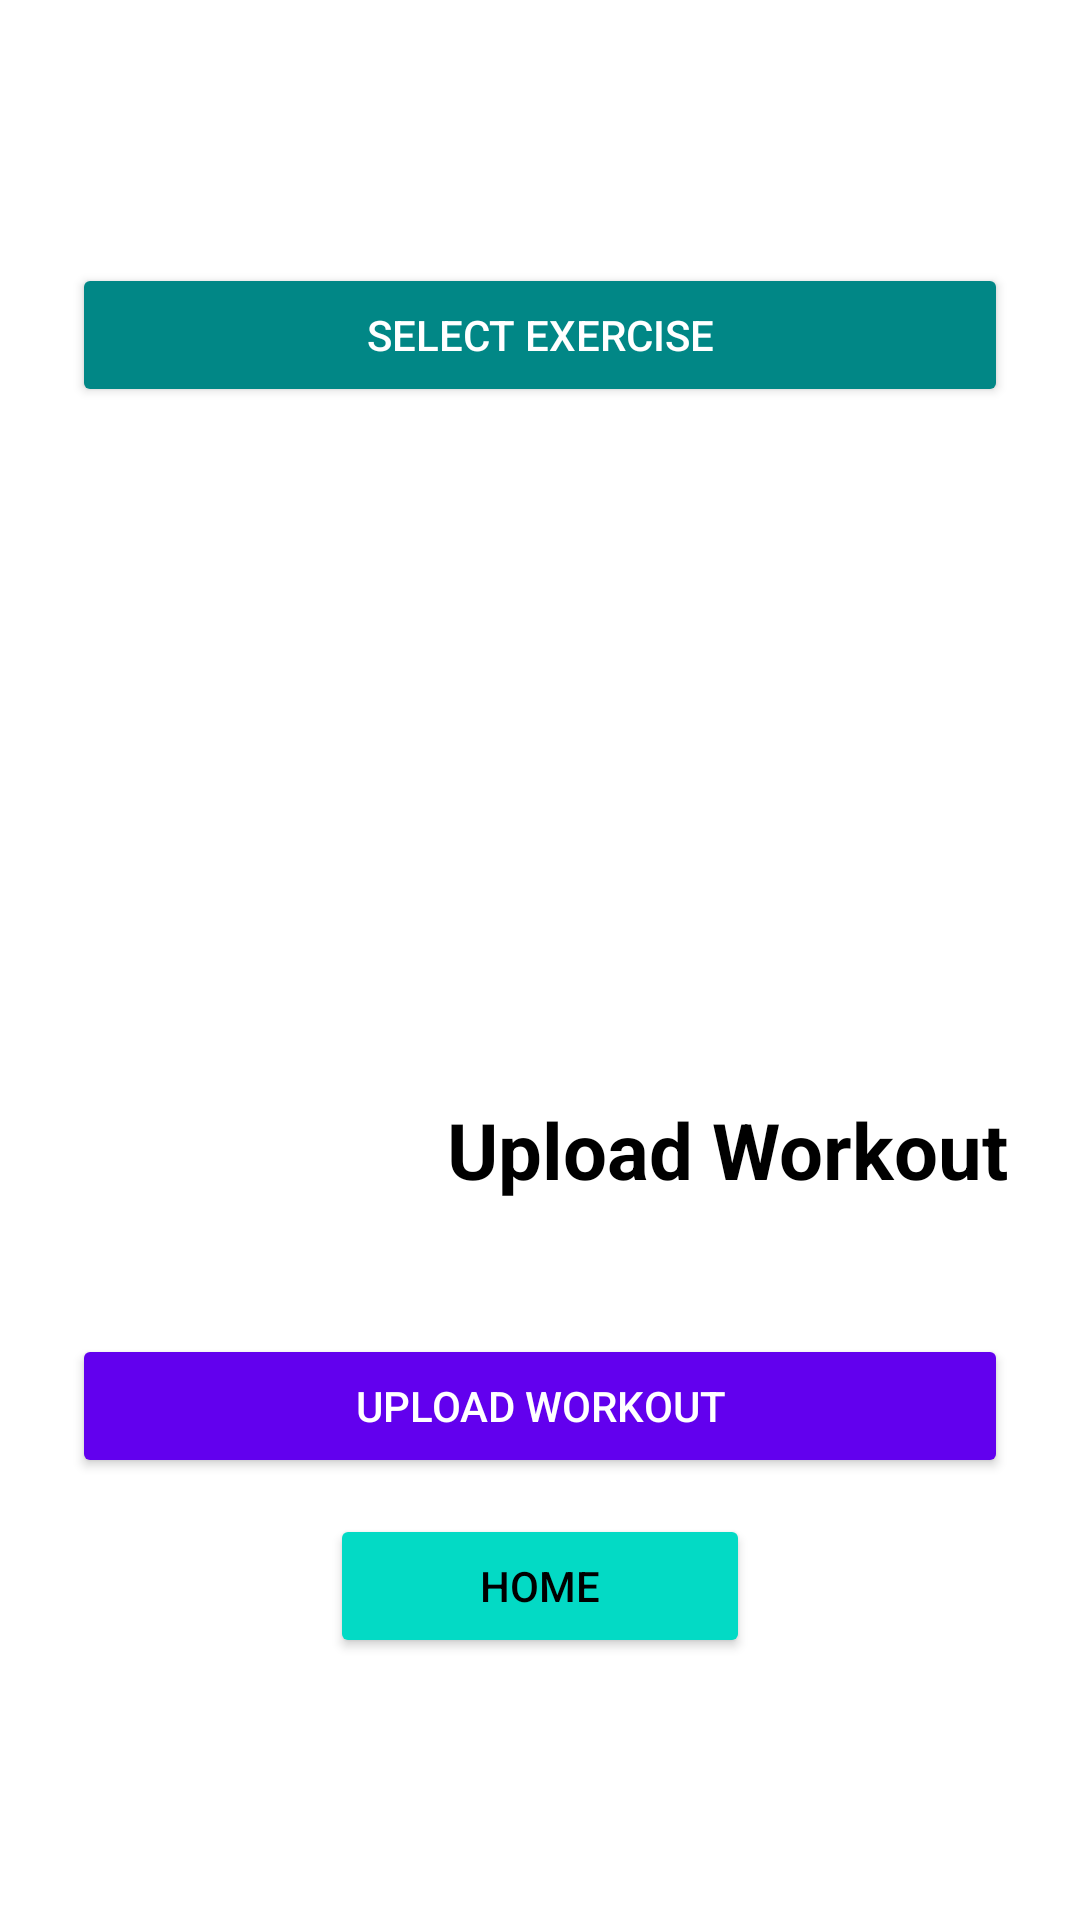

The Android layout XML behind this screen, and the referenced resources:
<!-- AndroidManifest.xml: application theme Theme.Herculean -->
<!-- res/layout/activity_upload_workout.xml -->
<?xml version="1.0" encoding="utf-8"?>
<androidx.constraintlayout.widget.ConstraintLayout
    xmlns:android="http://schemas.android.com/apk/res/android"
    xmlns:app="http://schemas.android.com/apk/res-auto"
    xmlns:tools="http://schemas.android.com/tools"
    android:layout_width="match_parent"
    android:layout_height="match_parent"
    android:background="?attr/colorBackgroundFloating"
    tools:context=".workout.Upload">


    <LinearLayout
        android:id="@+id/uploadLayout"
        android:layout_width="match_parent"
        android:layout_height="wrap_content"
        android:gravity="center_horizontal"
        android:orientation="vertical"
        android:padding="24dp"
        app:layout_constraintBottom_toBottomOf="parent"
        app:layout_constraintEnd_toEndOf="parent"
        app:layout_constraintStart_toStartOf="parent"
        app:layout_constraintTop_toTopOf="parent">

        <Button
            android:id="@+id/selectExerciseButton"
            android:layout_width="match_parent"
            android:layout_height="wrap_content"
            android:backgroundTint="@color/teal_700"
            android:text="@string/select_exercise"
            android:textColor="@android:color/white" />

        <ListView
            android:id="@+id/workoutList"
            android:layout_width="match_parent"
            android:layout_height="214dp"
            android:layout_marginTop="16dp" />

        <TextView
            android:layout_width="wrap_content"
            android:layout_height="wrap_content"
            android:layout_gravity="end|top"
            android:layout_marginBottom="24dp"
            android:text="Upload Workout"
            android:textColor="?attr/colorOnBackground"
            android:textSize="26sp"
            android:textStyle="bold" />

        <LinearLayout
            android:id="@+id/strengthLayout"
            android:layout_width="match_parent"
            android:layout_height="wrap_content"
            android:orientation="vertical"
            android:visibility="gone">

            <EditText
                android:id="@+id/editTextWeight"
                android:layout_width="match_parent"
                android:layout_height="48dp"
                android:layout_marginBottom="16dp"
                android:hint="Weight (lbs)"
                android:inputType="numberDecimal"
                android:textColor="?attr/colorOnBackground"
                android:textColorHint="?attr/colorOnSurfaceVariant"
                android:backgroundTint="?attr/colorPrimary" />

            <EditText
                android:id="@+id/editTextSets"
                android:layout_width="match_parent"
                android:layout_height="48dp"
                android:layout_marginBottom="16dp"
                android:hint="Sets"
                android:inputType="number"
                android:textColor="?attr/colorOnBackground"
                android:textColorHint="?attr/colorOnSurfaceVariant"
                android:backgroundTint="?attr/colorPrimary" />

            <EditText
                android:id="@+id/editTextReps"
                android:layout_width="match_parent"
                android:layout_height="48dp"
                android:layout_marginBottom="24dp"
                android:hint="Reps"
                android:inputType="number"
                android:textColor="?attr/colorOnBackground"
                android:textColorHint="?attr/colorOnSurfaceVariant"
                android:backgroundTint="?attr/colorPrimary" />
        </LinearLayout>

        <LinearLayout
            android:id="@+id/bodyweightLayout"
            android:layout_width="match_parent"
            android:layout_height="wrap_content"
            android:orientation="vertical"
            android:visibility="gone">

            <EditText
                android:id="@+id/editTextBodyweightSets"
                android:layout_width="match_parent"
                android:layout_height="48dp"
                android:layout_marginBottom="16dp"
                android:hint="Sets"
                android:inputType="number"
                android:textColor="?attr/colorOnBackground"
                android:textColorHint="?attr/colorOnSurfaceVariant"
                android:backgroundTint="?attr/colorPrimary" />

            <EditText
                android:id="@+id/editTextBodyweightReps"
                android:layout_width="match_parent"
                android:layout_height="48dp"
                android:layout_marginBottom="24dp"
                android:hint="Reps"
                android:inputType="number"
                android:textColor="?attr/colorOnBackground"
                android:textColorHint="?attr/colorOnSurfaceVariant"
                android:backgroundTint="?attr/colorPrimary" />
        </LinearLayout>

        <LinearLayout
            android:id="@+id/cardioLayout"
            android:layout_width="match_parent"
            android:layout_height="wrap_content"
            android:orientation="vertical"
            android:visibility="gone">

            <EditText
                android:id="@+id/editTextDuration"
                android:layout_width="match_parent"
                android:layout_height="48dp"
                android:layout_marginBottom="16dp"
                android:hint="Duration (minutes)"
                android:inputType="numberDecimal"
                android:textColor="?attr/colorOnBackground"
                android:textColorHint="?attr/colorOnSurfaceVariant"
                android:backgroundTint="?attr/colorPrimary" />

            <EditText
                android:id="@+id/editTextDistance"
                android:layout_width="match_parent"
                android:layout_height="48dp"
                android:layout_marginBottom="24dp"
                android:hint="Distance (miles)"
                android:inputType="numberDecimal"
                android:textColor="?attr/colorOnBackground"
                android:textColorHint="?attr/colorOnSurfaceVariant"
                android:backgroundTint="?attr/colorPrimary" />
        </LinearLayout>

        
        <Button
            android:id="@+id/buttonUploadWorkout"
            android:layout_width="match_parent"
            android:layout_height="wrap_content"
            android:layout_marginTop="20dp"
            android:backgroundTint="?attr/colorPrimary"
            android:textColor="?attr/colorOnPrimary"
            android:text="Upload Workout" />

        
        <Button
            android:id="@+id/homeButton"
            android:layout_width="140dp"
            android:layout_height="wrap_content"
            android:layout_marginTop="12dp"
            android:backgroundTint="?attr/colorSecondary"
            android:textColor="?attr/colorOnSecondary"
            android:text="Home" />

    </LinearLayout>

</androidx.constraintlayout.widget.ConstraintLayout>
<!-- resources referenced by this layout -->
<resources>
  <string name="select_exercise">Select Exercise</string>
  <style name="Theme.Herculean" parent="Theme.Material3.DayNight.NoActionBar">
          
          <item name="colorPrimary">@color/purple_500</item>
          <item name="colorPrimaryVariant">@color/purple_700</item>
          <item name="colorOnPrimary">@color/white</item>
  
          
          <item name="colorSecondary">@color/teal_200</item>
          <item name="colorSecondaryVariant">@color/teal_700</item>
          <item name="colorOnSecondary">@color/black</item>
  
          
          <item name="android:colorBackground">@color/white</item>
          <item name="colorSurface">@color/white</item>
          <item name="colorOnBackground">@color/black</item>
          <item name="colorOnSurface">@color/black</item>
  
          
          <item name="android:statusBarColor">?attr/colorPrimaryVariant</item>
  
          <item name="searchViewStyle">@style/Widget.AppCompat.SearchView</item>
      </style>
  <!-- not gathered from this repository: default colours our renderer supplied (Android Studio template values) -->
  <color name="purple_500">#FF6200EE</color>
  <color name="purple_700">#FF3700B3</color>
  <color name="teal_200">#FF03DAC5</color>
  <color name="teal_700">#FF018786</color>
  <color name="black">#FF000000</color>
  <color name="white">#FFFFFFFF</color>
</resources>
